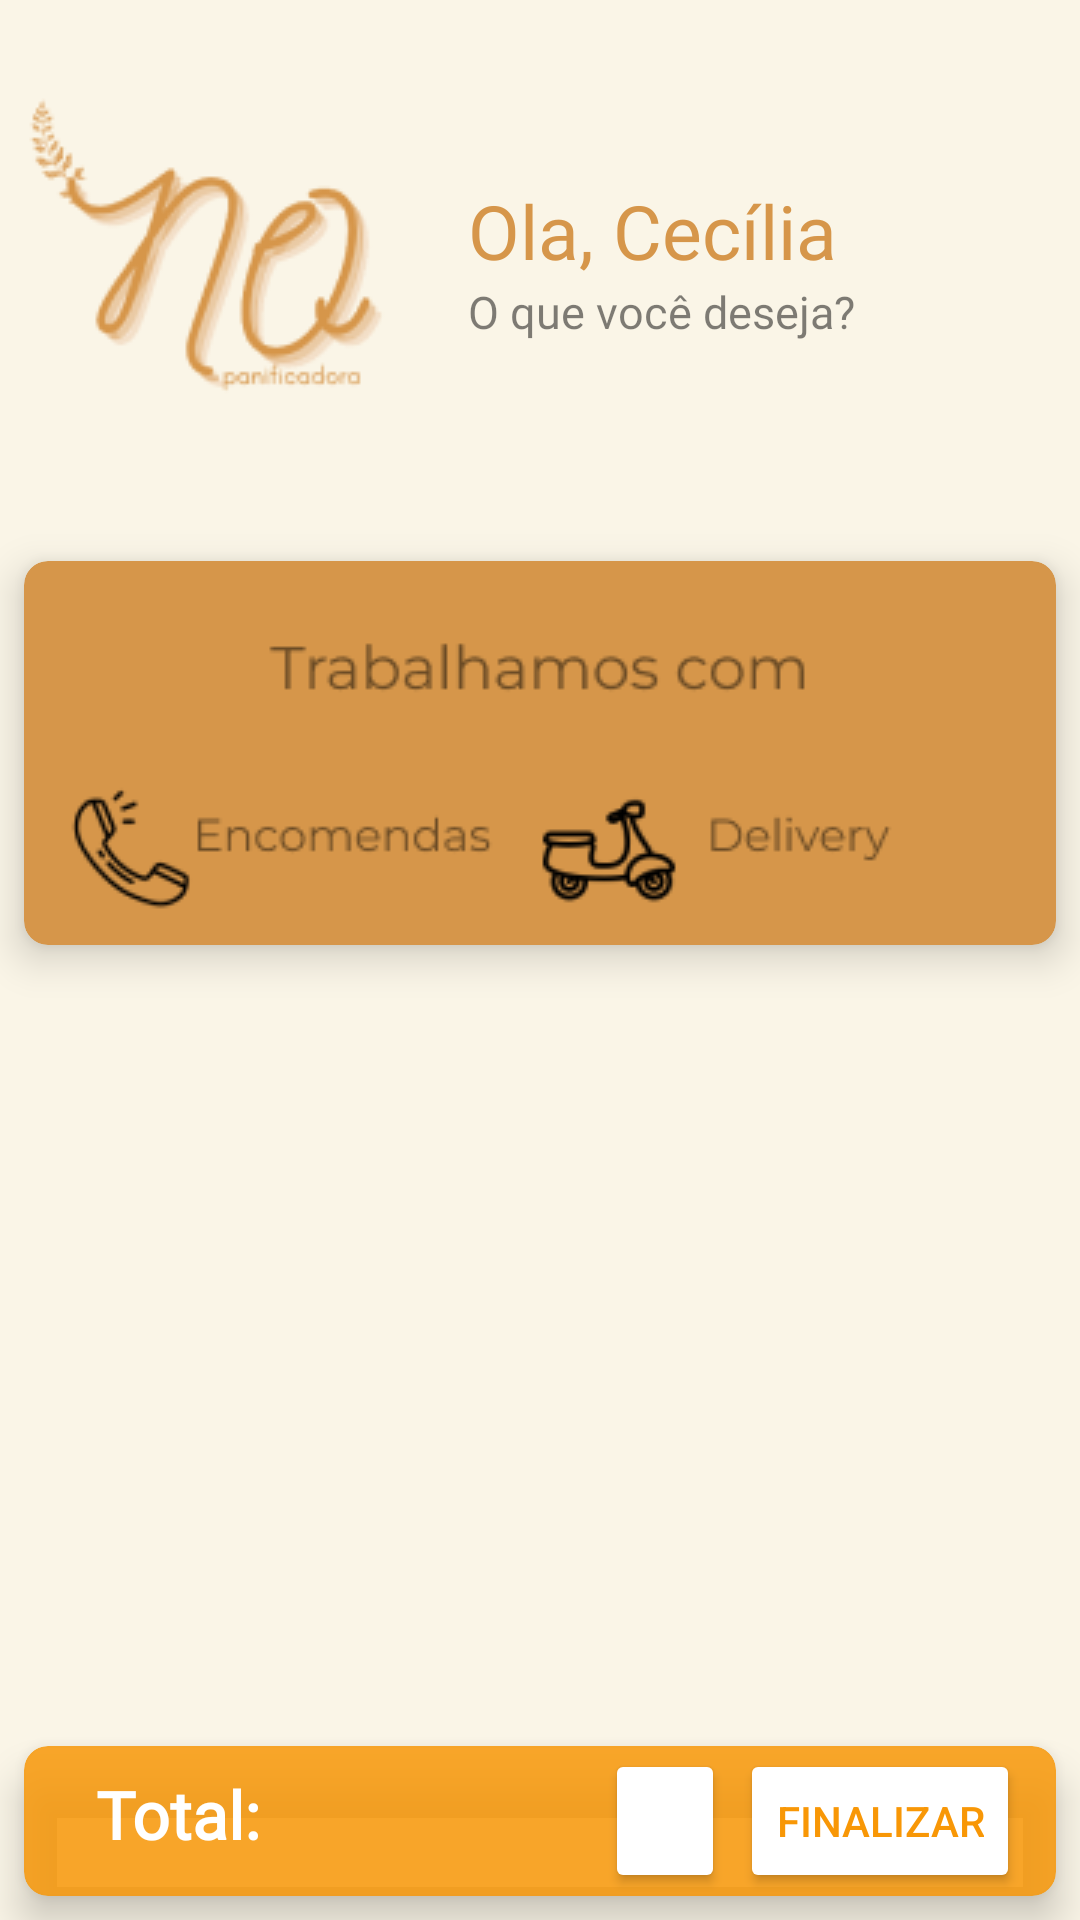

Produce the Android XML layout that renders to this screen, including the resource entries it uses.
<!-- AndroidManifest.xml: application theme Theme.Padaria -->
<!-- res/layout/fragment_home.xml -->
<androidx.constraintlayout.widget.ConstraintLayout xmlns:android="http://schemas.android.com/apk/res/android"
    xmlns:tools="http://schemas.android.com/tools"
    android:layout_width="match_parent"
    android:layout_height="match_parent"
    xmlns:app="http://schemas.android.com/apk/res-auto"
    android:background="#FAF5E7"
    tools:context="tcc.projeto.padaria.ui.fragments.HomeFragment">

        <ImageView
            android:id="@+id/imageView"
            android:layout_width="wrap_content"
            android:layout_height="wrap_content"
            android:layout_marginStart="8dp"
            android:layout_marginTop="32dp"
            app:layout_constraintStart_toStartOf="parent"
            app:layout_constraintTop_toTopOf="parent"
            app:srcCompat="@drawable/nova_opcao_2_1" />


        <TextView
            android:id="@+id/ol_cec_lia"
            android:layout_width="wrap_content"
            android:layout_height="wrap_content"
            android:layout_marginStart="25dp"
            android:layout_marginTop="60dp"
            android:gravity="top"
            android:text="Ola, Cecília"
            android:textAppearance="@style/home"
            app:layout_constraintStart_toEndOf="@+id/imageView"
            app:layout_constraintTop_toTopOf="parent" />

        <TextView
            android:id="@+id/o_que_voc_d"
            android:layout_width="wrap_content"
            android:layout_height="wrap_content"
            android:gravity="top"
            android:text="O que você deseja?"
            android:textAppearance="@style/oque_deseja_home"
            app:layout_constraintStart_toStartOf="@+id/ol_cec_lia"
            app:layout_constraintTop_toBottomOf="@+id/ol_cec_lia" />

        <androidx.cardview.widget.CardView
            android:id="@+id/rectangle_2"
            android:layout_width="0dp"
            android:layout_height="128dp"
            android:layout_marginStart="8dp"
            android:layout_marginTop="73dp"
            android:layout_marginEnd="8dp"
            app:cardBackgroundColor="#D6964A"
            app:cardCornerRadius="8dp"
            app:cardElevation="8dp"
            app:layout_constraintEnd_toEndOf="parent"
            app:layout_constraintStart_toStartOf="parent"
            app:layout_constraintTop_toBottomOf="@+id/o_que_voc_d" />

        <ImageView
            android:id="@+id/imageView2"
            android:layout_width="wrap_content"
            android:layout_height="wrap_content"
            android:layout_marginStart="15dp"
            android:layout_marginTop="15dp"
            android:layout_marginEnd="15dp"
            android:elevation="10dp"
            app:layout_constraintBottom_toBottomOf="@+id/rectangle_2"
            app:layout_constraintEnd_toEndOf="@+id/rectangle_2"
            app:layout_constraintStart_toStartOf="@+id/rectangle_2"
            app:layout_constraintTop_toTopOf="@+id/rectangle_2"
            app:srcCompat="@drawable/meios_de_trabalho" />

        <androidx.recyclerview.widget.RecyclerView
            android:id="@+id/listaHome"
            android:layout_width="0dp"
            android:layout_height="0dp"
            android:layout_marginStart="3dp"
            android:layout_marginTop="16dp"
            android:layout_marginEnd="3dp"
            app:layoutManager="androidx.recyclerview.widget.LinearLayoutManager"
            tools:listitem="@layout/item_produto"
            app:layout_constraintBottom_toBottomOf="parent"
            app:layout_constraintEnd_toEndOf="parent"
            app:layout_constraintStart_toStartOf="parent"
            app:layout_constraintTop_toBottomOf="@+id/rectangle_2" />

        <androidx.cardview.widget.CardView
            android:id="@+id/cardview_total"
            android:layout_width="match_parent"
            android:layout_height="50dp"
            android:layout_margin="8dp"
            android:backgroundTint="#D7F89706"
            app:cardCornerRadius="8dp"
            app:cardElevation="8dp"
            android:visibility="visible"
            app:layout_constraintBottom_toBottomOf="parent"
            app:layout_constraintEnd_toEndOf="parent"
            app:layout_constraintStart_toStartOf="parent">

                <androidx.constraintlayout.widget.ConstraintLayout
                    android:layout_width="match_parent"
                    android:layout_height="match_parent">

                        <TextView
                            android:id="@+id/total"
                            android:layout_marginTop="8dp"
                            android:layout_marginStart="24dp"
                            app:layout_constraintStart_toStartOf="parent"
                            app:layout_constraintTop_toTopOf="parent"
                            android:layout_width="wrap_content"
                            android:layout_height="wrap_content"
                            android:text="Total: "
                            android:textStyle="bold"
                            android:textAppearance="@style/total"
                            />

                        <TextView
                            android:id="@+id/valor"
                            android:layout_width="wrap_content"
                            android:layout_height="wrap_content"
                            android:layout_marginStart="8dp"
                            android:textAppearance="@style/total"
                            android:textStyle="bold"
                            android:maxLength="8"
                            app:layout_constraintBottom_toBottomOf="@id/total"
                            app:layout_constraintStart_toEndOf="@id/total"
                            tools:text="Valor" />

                        <Button
                            android:id="@+id/clear"
                            android:layout_width="40dp"
                            android:layout_height="wrap_content"
                            android:layout_marginEnd="5dp"
                            android:backgroundTint="@color/white"
                            app:icon="@drawable/ic_baseline"
                            app:iconGravity="top"
                            app:iconTint="#F89706"
                            app:layout_constraintBottom_toBottomOf="@+id/finalizar"
                            app:layout_constraintEnd_toStartOf="@+id/finalizar"
                            app:layout_constraintTop_toTopOf="@+id/finalizar" />

                        <Button
                            android:id="@+id/finalizar"
                            android:layout_width="wrap_content"
                            android:layout_height="wrap_content"
                            android:layout_marginEnd="12dp"
                            android:backgroundTint="@color/white"
                            android:shadowRadius="@integer/material_motion_duration_long_1"
                            android:text="Finalizar"
                            android:textColor="#F89706"
                            app:layout_constraintBottom_toBottomOf="parent"
                            app:layout_constraintEnd_toEndOf="parent"
                            app:layout_constraintTop_toTopOf="parent" />

                </androidx.constraintlayout.widget.ConstraintLayout>

        </androidx.cardview.widget.CardView>

</androidx.constraintlayout.widget.ConstraintLayout>
<!-- res/layout/item_produto.xml (included above) -->
<?xml version="1.0" encoding="utf-8"?>
<LinearLayout
    xmlns:android="http://schemas.android.com/apk/res/android"
    xmlns:app="http://schemas.android.com/apk/res-auto"
    xmlns:tools="http://schemas.android.com/tools"
    android:layout_width="match_parent"
    android:layout_height="wrap_content">

<com.google.android.material.card.MaterialCardView
    android:layout_width="match_parent"
    android:layout_height="wrap_content"
    android:layout_margin="12dp"
    app:cardCornerRadius="8dp"
    app:cardElevation="8dp">

    <androidx.constraintlayout.widget.ConstraintLayout
        android:layout_width="match_parent"
        android:layout_height="wrap_content"
        android:layout_margin="8dp">

        <TextView
            android:id="@+id/produto_item_nome"
            android:layout_width="0dp"
            android:layout_height="wrap_content"
            android:layout_margin="16dp"
            android:ellipsize="end"
            android:maxLines="1"
            android:textAppearance="@style/nome_produto"
            app:layout_constraintEnd_toEndOf="parent"
            app:layout_constraintStart_toEndOf="@+id/produto_item_imageview"
            app:layout_constraintTop_toTopOf="parent"
            tools:text="Bolo Caseirinho" />

        <TextView
            android:id="@+id/produto_item_valor"
            android:layout_width="wrap_content"
            android:layout_height="wrap_content"
            android:layout_marginStart="8dp"
            android:layout_marginTop="10dp"
            android:maxLength="8"
            android:layout_marginBottom="15dp"
            android:fontFamily="@font/montserrat_bold"
            android:textAppearance="@style/valor"
            android:textColor="#D6964A"
            android:textStyle="bold"
            app:layout_constraintBottom_toBottomOf="parent"
            app:layout_constraintStart_toStartOf="@+id/produto_item_nome"
            app:layout_constraintTop_toBottomOf="@+id/produto_item_nome"
            tools:text="R$ 19,99" />

        <ImageView
            android:id="@+id/produto_item_imageview"
            android:layout_width="0dp"
            android:layout_height="0dp"
            android:scaleType="centerCrop"
            app:circularflow_radiusInDP="8dp"
            app:layout_constraintBottom_toBottomOf="parent"
            app:layout_constraintEnd_toStartOf="@id/produto_item_nome"
            app:layout_constraintStart_toStartOf="parent"
            app:layout_constraintTop_toTopOf="parent"
            app:layout_constraintWidth_percent="0.35"
            tools:srcCompat="@drawable/bolo_caseirinho" />

        <ImageView
            android:id="@+id/icon_selecionado"
            android:layout_width="40dp"
            android:layout_height="40dp"
            android:layout_marginStart="35dp"
            android:visibility="visible"
            app:layout_constraintBottom_toBottomOf="@+id/produto_item_valor"
            app:layout_constraintEnd_toEndOf="@+id/produto_item_nome"
            app:layout_constraintStart_toEndOf="@+id/produto_item_valor"
            app:srcCompat="@drawable/ic_add" />
    </androidx.constraintlayout.widget.ConstraintLayout>

</com.google.android.material.card.MaterialCardView>
</LinearLayout>
<!-- resources referenced by this layout -->
<resources>
  <!-- drawable bolo_caseirinho: png bitmap (drawable, 36593 bytes) -->
  <!-- drawable ic_add (drawable) -->
  <vector android:height="50dp" android:tint="#D6964A"
      android:viewportHeight="24" android:viewportWidth="24"
      android:width="50dp" xmlns:android="http://schemas.android.com/apk/res/android">
      <path android:fillColor="@android:color/white" android:pathData="M19,13h-6v6h-2v-6H5v-2h6V5h2v6h6v2z"/>
  </vector>
  <!-- drawable ic_baseline (drawable) -->
  <vector android:height="24dp" android:tint="#D6964A"
      android:viewportHeight="24" android:viewportWidth="24"
      android:width="24dp" xmlns:android="http://schemas.android.com/apk/res/android">
      <path android:fillColor="@android:color/white" android:pathData="M6,19c0,1.1 0.9,2 2,2h8c1.1,0 2,-0.9 2,-2V7H6v12zM19,4h-3.5l-1,-1h-5l-1,1H5v2h14V4z"/>
  </vector>
  <!-- drawable meios_de_trabalho: png bitmap (drawable, 5492 bytes) -->
  <!-- drawable nova_opcao_2_1: png bitmap (drawable, 11413 bytes) -->
  <style name="home">
  
          <item name="android:textSize">
              25sp
          </item>
  
          <item name="android:fontFamily">
              @font/montserrat
          </item>
  
          <item name="android:textColor">
              #D6964A
          </item>
  
      </style>
  <style name="nome_produto">
  
          <item name="android:textSize">
              18sp
          </item>
  
          <item name="android:textColor">
              #000000
          </item>
  
          <item name="android:fontFamily">
              @font/montserrat
          </item>
  
      </style>
  <style name="oque_deseja_home">
  
          <item name="android:textSize">
              15sp
          </item>
  
          <item name="android:fontFamily">
              @font/montserrat
          </item>
  
          <item name="android:textColor">
              #80000000
          </item>
  
      </style>
  <style name="total">
  
          <item name="android:textSize">
              22sp
          </item>
  
          <item name="android:fontFamily">
              @font/montserrat
          </item>
  
          <item name="android:textColor">
              #FFFFFF
          </item>
  
      </style>
  <style name="valor">
  
          <item name="android:textSize">
              24sp
          </item>
  
          <item name="android:textColor">
              #D6964A
          </item>
  
      </style>
  <style name="Theme.Padaria" parent="Theme.MaterialComponents.DayNight.NoActionBar">
          
          <item name="colorPrimary">@color/purple_500</item>
          <item name="colorPrimaryVariant">@color/purple_700</item>
          <item name="colorOnPrimary">@color/white</item>
          
          <item name="colorSecondary">@color/black</item>
          <item name="colorSecondaryVariant">@color/black</item>
          <item name="colorOnSecondary">@color/black</item>
          
          <item name="android:statusBarColor">#9EF9ECC7</item>
          
      </style>
  <!-- not gathered from this repository: default colours our renderer supplied (Android Studio template values) -->
  <color name="purple_500">#FF6200EE</color>
  <color name="purple_700">#FF3700B3</color>
  <color name="black">#FF000000</color>
  <color name="white">#FFFFFFFF</color>
</resources>
